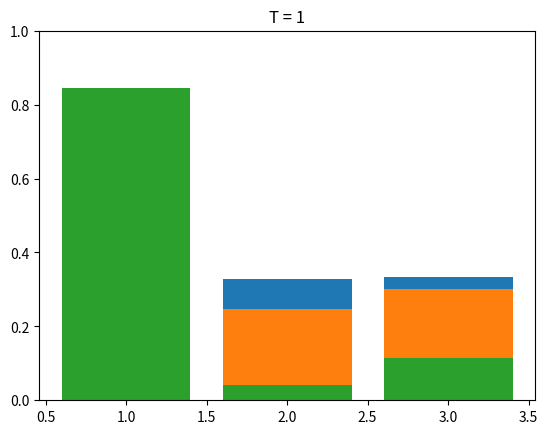

This figure's Python source:
#!/usr/bin/env python

# Plot the softmax function.

import matplotlib.pyplot as pl
import numpy as np

def softmax(a, t):
  e = np.exp((1.0 * np.array(a)) / t)
  return e / np.sum(e)

T = [100, 5, 1]
a = [3, 0, 1];
ind = [1, 2, 3]

for i in range(len(T)):
  pl.bar(ind, softmax(a, T[i]))
  pl.ylim(0, 1)
  pl.title('T = %d' % T[i])
  pl.savefig('softmax_temp%d.png' % T[i])
  pl.show()
